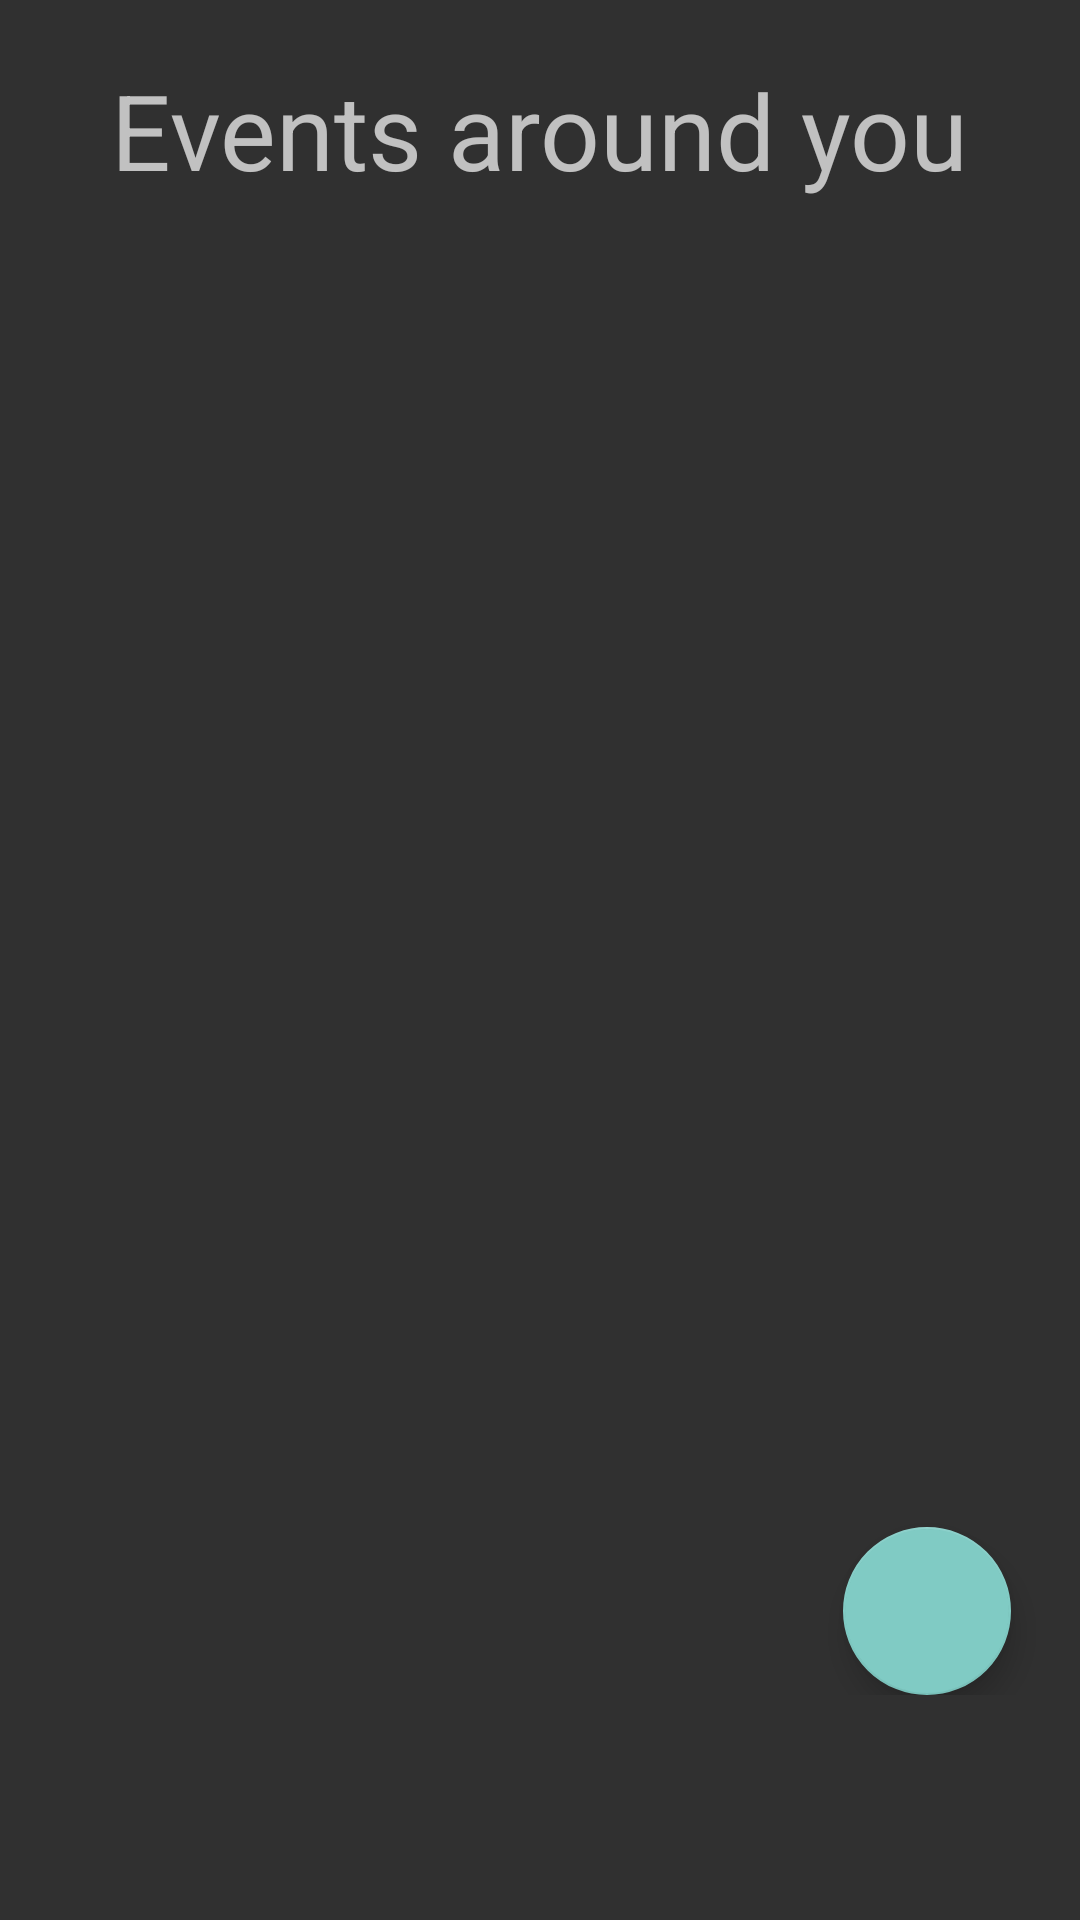

Here is an Android app screen rendered from its layout file. Give the layout XML and the strings, colors and styles it references.
<!-- AndroidManifest.xml: application theme NoActionBarTheme -->
<!-- res/layout/fragment_event_list.xml -->
<?xml version="1.0" encoding="utf-8"?>
<android.support.design.widget.CoordinatorLayout
    xmlns:android="http://schemas.android.com/apk/res/android"
    xmlns:tools="http://schemas.android.com/tools"
    android:layout_width="match_parent"
    android:layout_height="match_parent">

    <RelativeLayout
        android:layout_width="match_parent"
        android:layout_height="wrap_content"
        android:layout_marginRight="8dp"
        android:layout_marginLeft="8dp"
        android:layout_marginBottom="75dp">

        <TextView
            android:id="@+id/events_around_text_view"
            android:layout_width="wrap_content"
            android:layout_height="wrap_content"
            android:layout_centerHorizontal="true"
            android:layout_margin="20sp"
            android:text="@string/events_around_you"
            android:textSize="35sp"/>

        <android.support.v7.widget.RecyclerView
            android:id="@+id/event_recycler_view"
            android:layout_width="match_parent"
            android:layout_height="match_parent"
            android:layout_below="@+id/events_around_text_view">
        </android.support.v7.widget.RecyclerView>

        <android.support.design.widget.FloatingActionButton
            android:id="@+id/add_fab"
            android:layout_width="wrap_content"
            android:layout_height="wrap_content"
            android:layout_alignParentBottom="true"
            android:layout_alignParentRight="true"
            android:layout_marginBottom="170dp"
            android:layout_marginRight="15dp"
            android:src="@drawable/ic_add_black_24dp"/>

    </RelativeLayout>
</android.support.design.widget.CoordinatorLayout>
<!-- resources referenced by this layout -->
<resources>
  <string name="events_around_you">Events around you</string>
  <style name="NoActionBarTheme" parent="Theme.AppCompat.NoActionBar">
      </style>
</resources>
